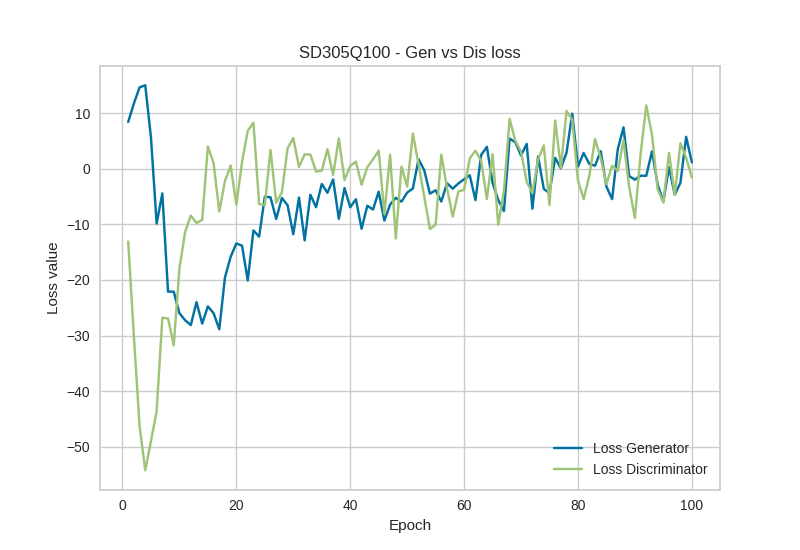

Values plotted in this chart, from the file beside it:
Epoch, Loss_G, Loss_D
1, 8.436, -13.08
2, 11.75, -30.12
3, 14.65, -46.31
4, 15.04, -54.25
5, 5.644, -49.01
6, -9.851, -43.61
7, -4.42, -26.8
8, -22.11, -26.93
9, -22.1, -31.76
10, -25.99, -17.93
11, -27.24, -11.38
12, -28.12, -8.411
13, -23.99, -9.742
14, -27.86, -9.185
15, -24.76, 4.018
16, -25.98, 1.038
17, -28.87, -7.669
18, -19.54, -2.193
19, -15.83, 0.5747
20, -13.43, -6.478
21, -13.83, 1.255
22, -20.1, 6.858
23, -11.08, 8.269
24, -12.21, -6.321
25, -4.992, -6.548
26, -5.126, 3.402
27, -9.021, -6.114
28, -5.251, -4.184
29, -6.559, 3.703
30, -11.78, 5.547
31, -5.165, 0.3541
32, -12.87, 2.608
33, -4.657, 2.57
34, -6.91, -0.4863
35, -2.728, -0.3467
36, -4.312, 3.537
37, -1.908, -1.11
38, -8.999, 5.47
39, -3.459, -2.022
40, -6.912, 0.5053
41, -5.473, 1.301
42, -10.78, -2.86
43, -6.646, 0.2911
44, -7.32, 1.706
45, -4.115, 3.263
46, -9.319, -8.161
47, -6.449, 2.53
48, -5.216, -12.52
49, -5.913, 0.3911
50, -4.286, -3.21
51, -3.543, 6.349
52, 1.74, 0.846
53, -0.2463, -5.025
54, -4.471, -10.83
55, -3.855, -10.07
56, -5.883, 2.555
57, -2.594, -3.425
58, -3.565, -8.602
59, -2.632, -4.064
60, -1.878, -3.789
... 40 more rows
